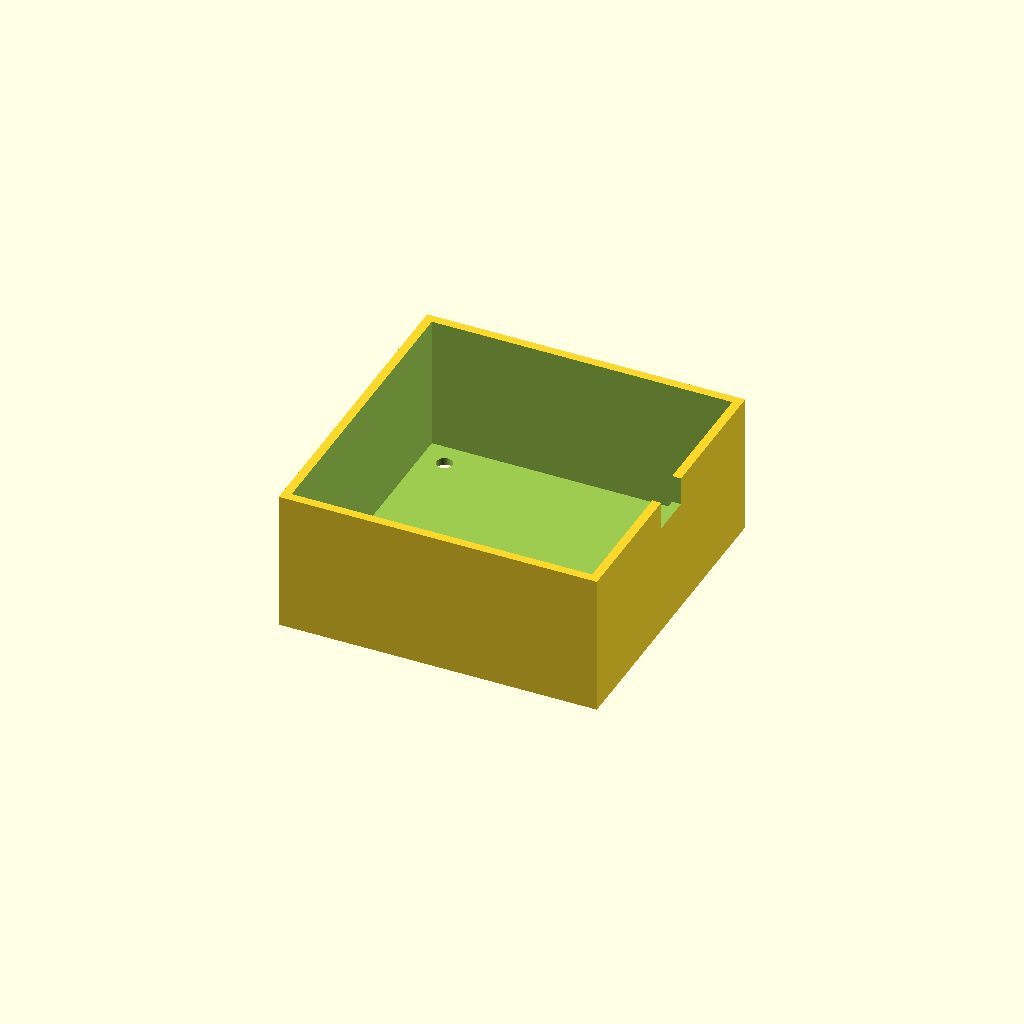
Cell 1: rendered with the file's own defaults.
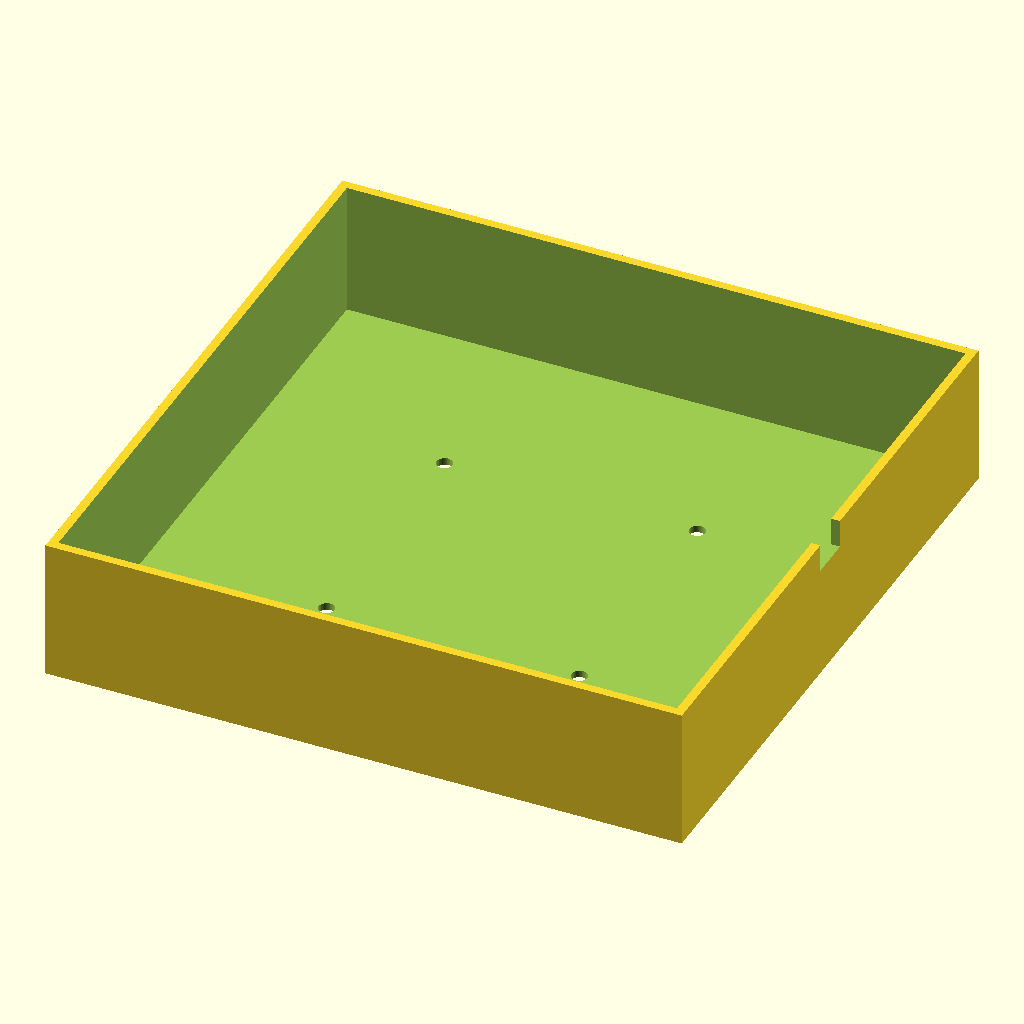
Cell 2: outer_size = 180 (everything else at default).
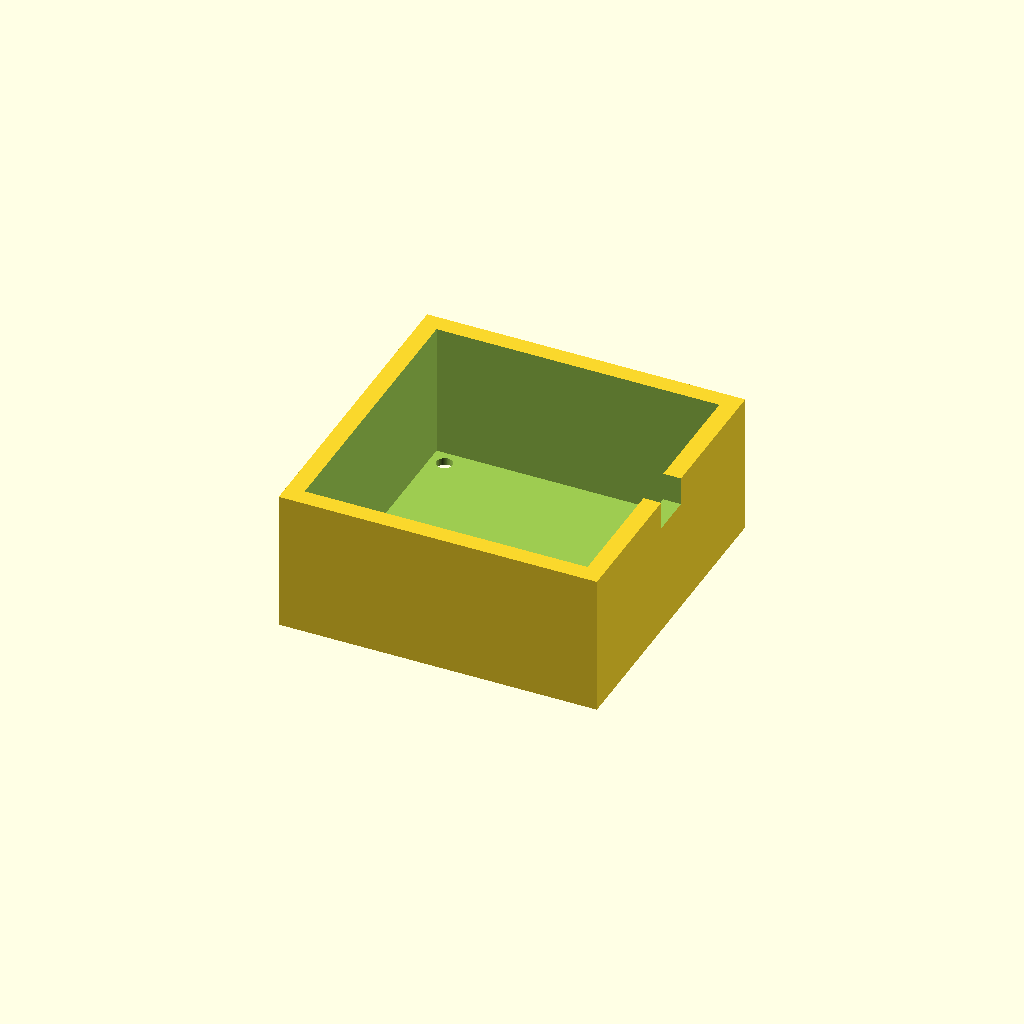
Cell 3: the same model with wall_thickness = 5.
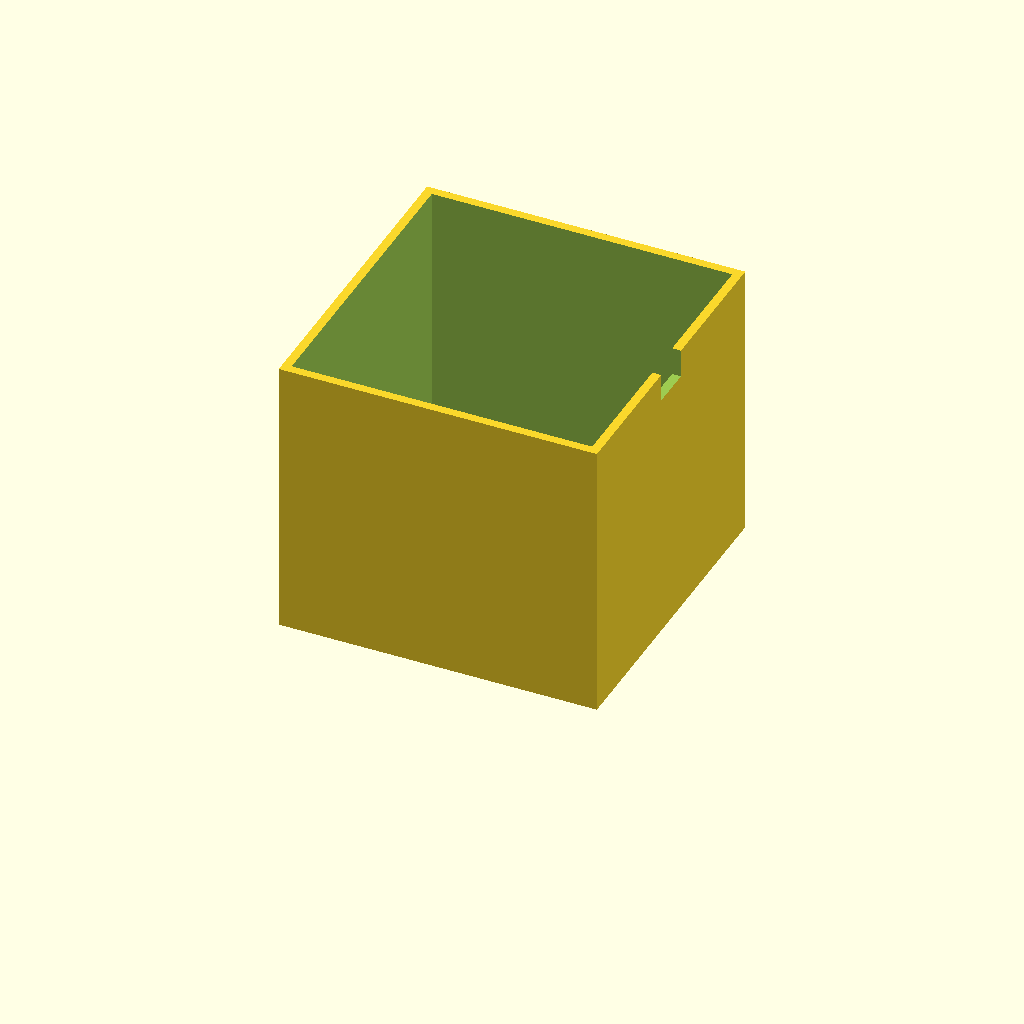
Cell 4: total_height = 80 (everything else at default).
All cells are drawn from one camera (rotation 55°, 0°, 25°, orthographic, colour scheme Cornfield), so only the parameter changes between them.
Source of the model, bench/results/think-tiiny/code/tiiny_google_gemma-4-26B-A4B-it/stirrer_fan_housing_s0_a0.scad:
// Dimensions (in mm)
outer_size = 90;           // Outer width and length (X and Y)
plate_thickness = 2;       // Thickness of the top stirring plate
wall_thickness = 2.5;      // Thickness of the four side walls
total_height = 40;         // Total height of the housing
hole_diameter = 4.5;       // Diameter of the M4 screw holes
hole_pattern_size = 71.5;  // Square pattern size for the screw holes
notch_width = 12;          // Width of the cable notch (along the wall)
notch_height = 8;          // Height of the cable notch (along Z)

// Centering offset to keep the object centered on the origin in X and Y
offset = outer_size / 2;

// The part is modeled in print orientation:
// The top plate (stirring surface) is at z = 0 to z = 2.
// The walls rise from the plate up to z = 40.
// The box is open at the top (z = 40).

translate([-offset, -offset, 0]) {
    difference() {
        // 1. The main solid block
        cube([outer_size, outer_size, total_height]);

        // 2. The hollow interior
        // The interior starts above the top plate (z = plate_thickness)
        // and extends to the top of the box (z = total_height).
        translate([wall_thickness, wall_thickness, plate_thickness]) {
            cube([outer_size - 2 * wall_thickness, outer_size - 2 * wall_thickness, total_height]);
        }

        // 3. The four M4 screw holes
        // Holes are centered on the 90x90 plate in a 71.5x71.5 pattern.
        for (x = [-hole_pattern_size / 2, hole_pattern_size / 2]) {
            for (y = [-hole_pattern_size / 2, hole_pattern_size / 2]) {
                // Translate to the hole position, ensuring it cuts through the plate
                translate([offset + x, offset + y, -1]) {
                    cylinder(d = hole_diameter, h = plate_thickness + 2, $fn = 64);
                }
            }
        }

        // 4. The cable notch
        // Located in one wall (the wall at x = outer_size).
        // Centered along the wall (Y direction) and reaching 8mm down from the top (Z direction).
        // The notch cuts through the entire wall thickness.
        translate([outer_size - wall_thickness - 1, offset - notch_width / 2, total_height - notch_height]) {
            cube([wall_thickness + 2, notch_width, notch_height + 1]);
        }
    }
}
Customizer parameters (derived from the source; name, type, default, range or options):
outer_size: number, default 90
plate_thickness: number, default 2
wall_thickness: number, default 2.5
total_height: number, default 40
hole_diameter: number, default 4.5
hole_pattern_size: number, default 71.5
notch_width: number, default 12
notch_height: number, default 8
